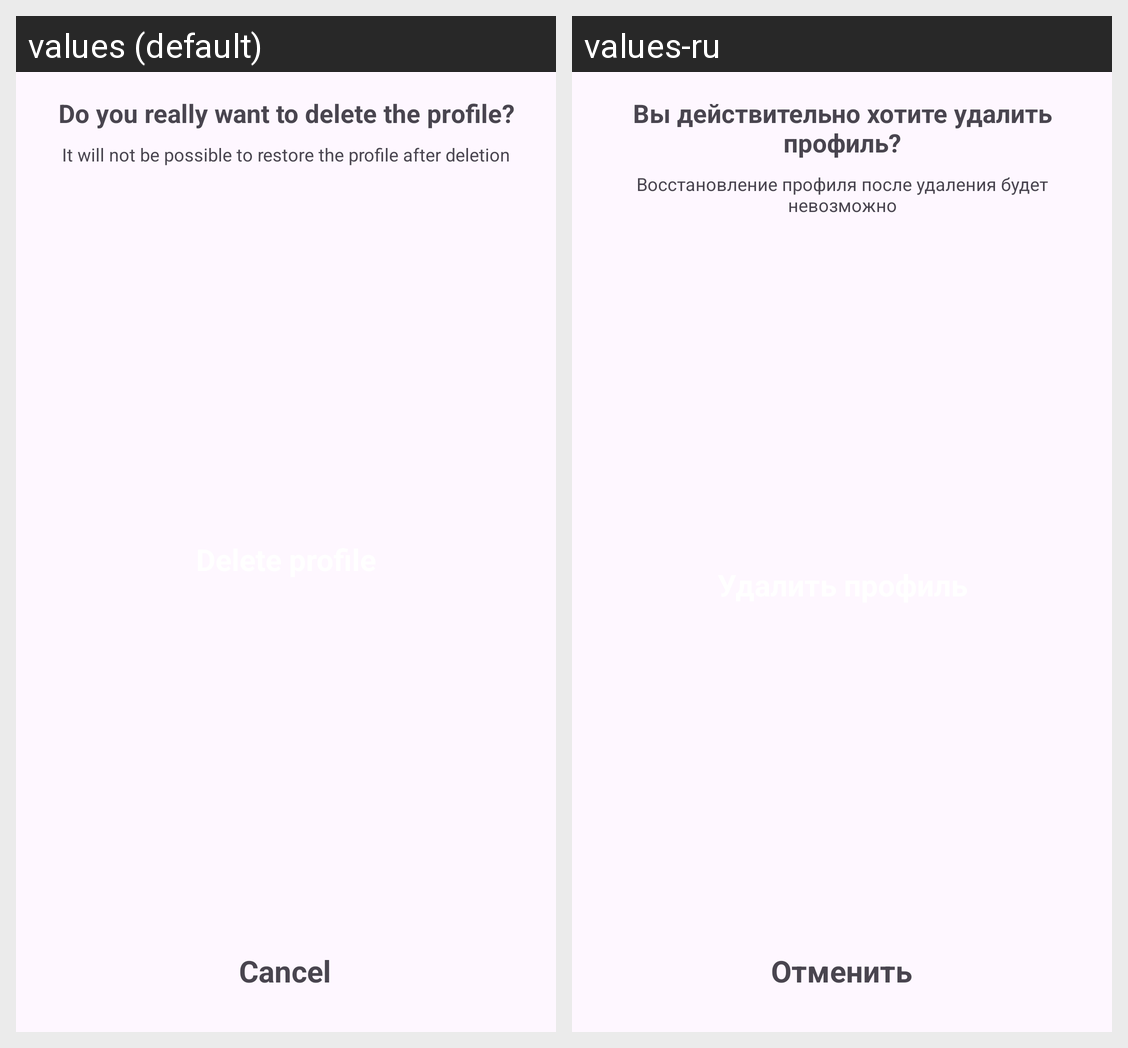

This grid shows one Android layout under two languages. Give, for every string resource on the screen, its name, the default text and each shown locale's text.
Android screen res/layout/account_delete_dialog.xml rendered under 2 locales, left to right: values (default), values-ru. Device: Nexus 5 (rendered at 1080×1920; each locale shown at half size, 540×960, under a caption strip naming it); theme Theme.MapManager.
Strings drawn on this screen, with the default value and each locale's value (text and hints the layout hard-codes, and strings that could not be matched under every locale, appear in the picture but are not listed):

need_delete_profile
  values: Do you really want to delete the profile?
  values-ru: Вы действительно хотите удалить профиль?

need_delete_profile_2
  values: It will not be possible to restore the profile after deletion
  values-ru: Восстановление профиля после удаления будет невозможно

cancel
  values: Cancel
  values-ru: Отменить
